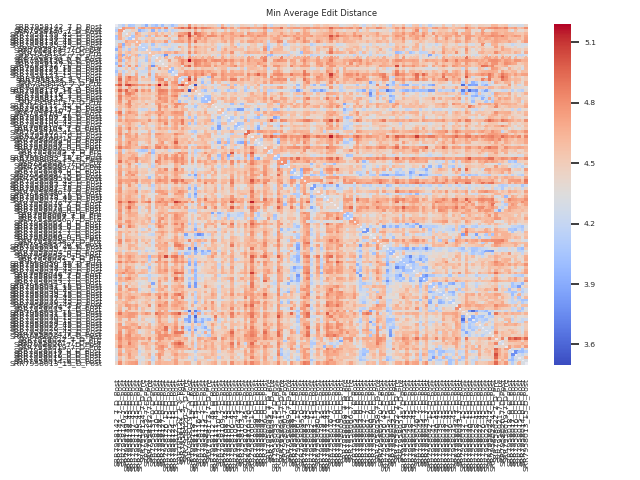

The file beside this chart, header and first rows:
file, SRR7958142_7_D_Post, SRR7958141_7_D_Post, SRR7958140_7_D_Post, SRR7958139_45_D_Post, SRR7958138_45_D_Post, SRR7958137_45_D_Post, SRR7958136_45_D_Post, SRR7958135_45_D_Post, SRR7958134_7_D_Pre, SRR7958133_7_D_Post, SRR7958132_7_D_Pre, SRR7958131_0_D_Post, SRR7958130_0_D_Post, SRR7958128_0_D_Post, SRR7958127_0_D_Post, SRR7958126_15_D_Post, SRR7958125_15_D_Post, SRR7958124_15_D_Post, SRR7958123_15_D_Post, SRR7958122_2_Y_Post, SRR7958121_2_Y_Post, SRR7958120_7_D_Pre, SRR7958119_2_Y_Post
SRR7958142_7_D_Post, 3.93, 4.25, 4.12, 4.4, 4.06, 4.1, 4.31, 4.32, 4.18, 3.93, 4.32, 4.12, 4.02, 4.27, 4.02, 4.28, 4.21, 4.03, 4.19, 4.46, 4.48, 4.36, 4.81
SRR7958141_7_D_Post, 4.25, 3.97, 4.77, 4.7, 4.7, 4.7, 4.25, 4.66, 4.75, 4.6, 4.65, 4.73, 4.68, 4.75, 4.54, 4.82, 4.27, 4.49, 4.71, 4.83, 4.95, 4.82, 5.02
SRR7958140_7_D_Post, 4.12, 4.77, 3.94, 4.33, 4.34, 4.49, 4.43, 3.94, 4.1, 4.2, 4.41, 3.93, 4.46, 4.09, 4.29, 4.1, 4.41, 4.17, 4.24, 4.4, 4.42, 4.47, 4.53
SRR7958139_45_D_Post, 4.4, 4.7, 4.33, 4.39, 4.49, 4.27, 4.71, 4.58, 4.4, 4.43, 4.56, 4.55, 4.65, 4.45, 4.6, 4.47, 4.54, 4.32, 4.53, 4.73, 4.74, 4.8, 5.03
SRR7958138_45_D_Post, 4.06, 4.7, 4.34, 4.49, 4.15, 4.08, 4.6, 4.61, 4.51, 4.09, 4.64, 4.23, 4.7, 4.62, 4.51, 4.79, 4.28, 4.51, 4.49, 4.91, 4.84, 4.62, 5.08
SRR7958137_45_D_Post, 4.1, 4.7, 4.49, 4.27, 4.08, 3.93, 4.61, 4.4, 4.27, 4.5, 4.51, 4.56, 4.37, 4.42, 4.39, 4.44, 4.57, 4.37, 4.33, 4.71, 4.66, 4.6, 4.89
SRR7958136_45_D_Post, 4.31, 4.25, 4.43, 4.71, 4.6, 4.61, 4.11, 4.63, 4.49, 4.61, 4.47, 4.66, 4.56, 4.59, 4.54, 4.76, 4.18, 4.55, 4.69, 4.72, 4.75, 4.61, 4.83
SRR7958135_45_D_Post, 4.32, 4.66, 3.94, 4.58, 4.61, 4.4, 4.63, 4.07, 4.17, 4.21, 4.37, 4.06, 4.43, 4.28, 4.2, 4.15, 4.41, 4.27, 4.27, 4.34, 4.39, 4.28, 4.72
SRR7958134_7_D_Pre, 4.18, 4.75, 4.1, 4.4, 4.51, 4.27, 4.49, 4.17, 4.06, 4.16, 4.46, 4.25, 4.43, 4.3, 4.4, 4.46, 4.43, 4.23, 4.31, 4.65, 4.52, 4.4, 4.76
SRR7958133_7_D_Post, 3.93, 4.6, 4.2, 4.43, 4.09, 4.5, 4.61, 4.21, 4.16, 3.79, 4.49, 4.16, 4.12, 4.09, 4.34, 4.36, 4.17, 4.23, 4.35, 4.32, 4.53, 4.4, 4.65
SRR7958132_7_D_Pre, 4.32, 4.65, 4.41, 4.56, 4.64, 4.51, 4.47, 4.37, 4.46, 4.49, 4.13, 4.55, 4.52, 4.59, 4.51, 4.67, 4.66, 4.58, 4.74, 4.59, 4.55, 4.45, 4.85
SRR7958131_0_D_Post, 4.12, 4.73, 3.93, 4.55, 4.23, 4.56, 4.66, 4.06, 4.25, 4.16, 4.55, 3.78, 4.27, 4.25, 4.15, 3.78, 4.42, 4.22, 4.22, 4.21, 4.17, 4.31, 4.6
SRR7958130_0_D_Post, 4.02, 4.68, 4.46, 4.65, 4.7, 4.37, 4.56, 4.43, 4.43, 4.12, 4.52, 4.27, 3.92, 4.5, 4.36, 4.63, 4.33, 4.4, 4.67, 4.74, 4.62, 4.42, 4.78
SRR7958128_0_D_Post, 4.27, 4.75, 4.09, 4.45, 4.62, 4.42, 4.59, 4.28, 4.3, 4.09, 4.59, 4.25, 4.5, 4.38, 4.35, 4.43, 4.74, 4.43, 4.49, 4.72, 4.84, 4.71, 5.19
SRR7958127_0_D_Post, 4.02, 4.54, 4.29, 4.6, 4.51, 4.39, 4.54, 4.2, 4.4, 4.34, 4.51, 4.15, 4.36, 4.35, 4.23, 4.4, 4.51, 4.49, 4.57, 4.63, 4.85, 4.62, 4.66
SRR7958126_15_D_Post, 4.28, 4.82, 4.1, 4.47, 4.79, 4.44, 4.76, 4.15, 4.46, 4.36, 4.67, 3.78, 4.63, 4.43, 4.4, 3.64, 4.6, 4.5, 4.55, 4.63, 4.34, 4.81, 4.98
SRR7958125_15_D_Post, 4.21, 4.27, 4.41, 4.54, 4.28, 4.57, 4.18, 4.41, 4.43, 4.17, 4.66, 4.42, 4.33, 4.74, 4.51, 4.6, 4.03, 4.03, 4.45, 4.51, 4.61, 4.44, 4.52
SRR7958124_15_D_Post, 4.03, 4.49, 4.17, 4.32, 4.51, 4.37, 4.55, 4.27, 4.23, 4.23, 4.58, 4.22, 4.4, 4.43, 4.49, 4.5, 4.03, 3.89, 4.22, 4.53, 4.49, 4.74, 4.67
SRR7958123_15_D_Post, 4.19, 4.71, 4.24, 4.53, 4.49, 4.33, 4.69, 4.27, 4.31, 4.35, 4.74, 4.22, 4.67, 4.49, 4.57, 4.55, 4.45, 4.22, 4.18, 4.7, 4.71, 4.79, 4.72
SRR7958122_2_Y_Post, 4.46, 4.83, 4.4, 4.73, 4.91, 4.71, 4.72, 4.34, 4.65, 4.32, 4.59, 4.21, 4.74, 4.72, 4.63, 4.63, 4.51, 4.53, 4.7, 3.93, 4.22, 4.22, 4.93
SRR7958121_2_Y_Post, 4.48, 4.95, 4.42, 4.74, 4.84, 4.66, 4.75, 4.39, 4.52, 4.53, 4.55, 4.17, 4.62, 4.84, 4.85, 4.34, 4.61, 4.49, 4.71, 4.22, 3.78, 4.65, 5.08
SRR7958120_7_D_Pre, 4.36, 4.82, 4.47, 4.8, 4.62, 4.6, 4.61, 4.28, 4.4, 4.4, 4.45, 4.31, 4.42, 4.71, 4.62, 4.81, 4.44, 4.74, 4.79, 4.22, 4.65, 3.97, 4.74
SRR7958119_2_Y_Post, 4.81, 5.02, 4.53, 5.03, 5.08, 4.89, 4.83, 4.72, 4.76, 4.65, 4.85, 4.6, 4.78, 5.19, 4.66, 4.98, 4.52, 4.67, 4.72, 4.93, 5.08, 4.74, 2.47
SRR7958118_15_D_Post, 4.43, 4.72, 4.41, 4.49, 4.76, 4.53, 4.57, 4.33, 4.51, 4.4, 4.52, 4.22, 4.63, 4.74, 4.55, 4.56, 4.36, 4.67, 4.65, 4.39, 4.5, 4.6, 4.33
SRR7958117_15_D_Post, 4.58, 4.96, 4.69, 4.96, 4.63, 4.74, 4.92, 4.51, 4.77, 4.63, 4.76, 4.38, 4.66, 4.86, 4.87, 4.84, 4.56, 4.76, 4.83, 4.82, 4.9, 4.58, 3.5
SRR7958116_7_D_Post, 4.44, 4.75, 4.42, 4.85, 4.87, 4.77, 4.59, 4.46, 4.6, 4.56, 4.6, 4.5, 4.55, 4.84, 4.8, 4.78, 4.46, 4.69, 4.73, 4.55, 4.37, 4.44, 4.34
SRR7958115_7_D_Post, 4.52, 4.87, 4.62, 4.73, 4.79, 4.6, 4.65, 4.42, 4.53, 4.53, 4.52, 4.4, 4.67, 4.76, 4.65, 4.71, 4.58, 4.79, 4.86, 4.45, 4.18, 4.02, 4.51
SRR7958114_7_D_Post, 4.41, 4.85, 4.51, 4.68, 4.64, 4.74, 4.7, 4.52, 4.61, 4.58, 4.6, 4.45, 4.54, 4.84, 4.75, 4.77, 4.53, 4.64, 4.7, 4.35, 4.37, 4.43, 4.18
SRR7958113_7_D_Pre, 4.49, 4.79, 4.44, 4.53, 4.83, 4.58, 4.54, 4.45, 4.56, 4.4, 4.48, 4.49, 4.67, 4.65, 4.72, 4.78, 4.52, 4.73, 4.57, 4.04, 4.4, 4.21, 4.37
SRR7958112_45_D_Post, 4.49, 4.7, 4.51, 4.75, 4.83, 4.52, 4.6, 4.57, 4.49, 4.68, 4.48, 4.33, 4.69, 4.79, 4.56, 4.52, 4.55, 4.64, 4.82, 4.82, 4.71, 4.68, 4.33
SRR7958111_45_D_Post, 4.45, 4.63, 4.53, 4.65, 4.8, 4.56, 4.58, 4.47, 4.54, 4.5, 4.45, 4.43, 4.5, 4.83, 4.64, 4.76, 4.4, 4.58, 4.81, 4.53, 4.65, 4.36, 4.25
SRR7958110_7_D_Post, 4.24, 4.62, 4.36, 4.54, 4.63, 4.56, 4.51, 4.28, 4.22, 4.24, 4.49, 4.23, 4.45, 4.8, 4.51, 4.62, 4.52, 4.51, 4.58, 4.51, 4.65, 4.59, 4.32
SRR7958109_7_D_Post, 4.64, 4.89, 4.33, 4.67, 4.8, 4.7, 4.64, 4.34, 4.46, 4.56, 4.66, 4.59, 4.71, 4.72, 4.78, 4.61, 4.6, 4.74, 4.8, 4.75, 4.77, 4.39, 4.59
SRR7958108_45_D_Post, 4.41, 4.8, 4.57, 4.69, 4.61, 4.62, 4.72, 4.44, 4.55, 4.71, 4.62, 4.47, 4.56, 4.83, 4.65, 4.62, 4.59, 4.68, 4.71, 4.72, 4.74, 4.29, 4.62
SRR7958107_15_D_Post, 4.25, 4.66, 4.34, 4.65, 4.61, 4.59, 4.5, 4.37, 4.49, 4.5, 4.56, 4.28, 4.46, 4.69, 4.53, 4.65, 4.27, 4.43, 4.69, 4.54, 4.62, 4.44, 4.08
SRR7958106_45_D_Post, 4.45, 4.75, 4.55, 4.76, 4.69, 4.71, 4.7, 4.63, 4.6, 4.57, 4.8, 4.54, 4.6, 4.8, 4.72, 4.73, 4.48, 4.69, 4.71, 4.71, 4.88, 4.57, 4.54
SRR7958105_45_D_Post, 4.35, 4.51, 4.57, 4.62, 4.71, 4.55, 4.49, 4.4, 4.68, 4.57, 4.42, 4.44, 4.53, 4.65, 4.55, 4.83, 4.44, 4.59, 4.74, 4.59, 4.87, 4.55, 4.07
SRR7958104_7_D_Post, 4.28, 4.65, 4.32, 4.61, 4.66, 4.55, 4.45, 4.18, 4.39, 4.56, 4.4, 4.27, 4.53, 4.62, 4.43, 4.57, 4.29, 4.6, 4.7, 4.45, 4.51, 4.59, 4.39
SRR7958103_7_D_Post, 4.5, 4.76, 4.52, 4.66, 4.84, 4.55, 4.65, 4.39, 4.49, 4.58, 4.51, 4.41, 4.58, 4.73, 4.62, 4.67, 4.54, 4.65, 4.73, 4.5, 4.73, 4.58, 4.55
SRR7958102_45_D_Post, 4.46, 4.76, 4.45, 4.39, 4.69, 4.46, 4.51, 4.37, 4.31, 4.37, 4.62, 4.21, 4.47, 4.53, 4.55, 4.51, 4.25, 4.46, 4.51, 4.57, 4.6, 4.48, 4.28
SRR7958101_0_D_Post, 4.43, 4.82, 4.54, 4.77, 4.69, 4.53, 4.73, 4.36, 4.61, 4.58, 4.7, 4.4, 4.75, 4.78, 4.68, 4.6, 4.6, 4.61, 4.83, 4.71, 4.7, 4.52, 4.45
SRR7958100_15_D_Post, 4.35, 4.72, 4.34, 4.7, 4.74, 4.61, 4.74, 4.51, 4.51, 4.54, 4.64, 4.28, 4.67, 4.65, 4.64, 4.6, 4.62, 4.5, 4.67, 4.52, 4.49, 4.54, 4.54
SRR7958099_0_D_Post, 4.53, 4.69, 4.33, 4.62, 4.67, 4.7, 4.66, 4.56, 4.54, 4.59, 4.63, 4.38, 4.52, 4.7, 4.63, 4.66, 4.59, 4.55, 4.8, 4.56, 4.6, 4.61, 4.44
SRR7958098_0_D_Post, 4.37, 4.72, 4.5, 4.65, 4.82, 4.6, 4.63, 4.35, 4.4, 4.53, 4.66, 4.39, 4.43, 4.67, 4.77, 4.42, 4.55, 4.64, 4.97, 4.58, 4.62, 4.53, 4.67
SRR7958097_0_D_Post, 4.45, 4.74, 4.46, 4.68, 4.76, 4.61, 4.7, 4.31, 4.5, 4.37, 4.55, 4.41, 4.76, 4.68, 4.7, 4.61, 4.48, 4.6, 4.73, 4.57, 4.5, 4.54, 4.21
SRR7958096_0_D_Post, 4.61, 4.88, 4.69, 4.78, 4.75, 4.6, 4.57, 4.57, 4.73, 4.8, 4.65, 4.48, 4.83, 4.87, 4.65, 4.82, 4.62, 4.65, 4.8, 4.74, 4.62, 4.73, 4.36
SRR7958095_7_D_Pre, 4.31, 4.66, 4.23, 4.47, 4.57, 4.5, 4.25, 4.14, 4.06, 4.1, 4.47, 4.08, 4.41, 4.45, 4.4, 4.49, 4.2, 4.33, 4.39, 4.35, 4.56, 4.49, 4.27
SRR7958094_7_D_Pre, 4.2, 4.74, 4.28, 4.55, 4.68, 4.62, 4.59, 4.29, 4.29, 4.45, 4.73, 4.01, 4.52, 4.44, 4.57, 4.5, 4.47, 4.41, 4.63, 4.82, 4.71, 4.75, 4.23
SRR7958093_15_D_Post, 4.44, 4.74, 4.6, 4.56, 4.57, 4.7, 4.62, 4.34, 4.48, 4.63, 4.58, 4.27, 4.54, 4.75, 4.63, 4.78, 4.44, 4.69, 4.81, 4.55, 4.78, 4.61, 4.34
SRR7958092_15_D_Post, 4.41, 4.76, 4.56, 4.58, 4.73, 4.71, 4.83, 4.61, 4.59, 4.64, 4.58, 4.29, 4.54, 4.83, 4.58, 4.79, 4.66, 4.76, 4.83, 4.73, 4.83, 4.62, 4.31
SRR7958091_7_D_Pre, 4.48, 4.92, 4.56, 4.74, 4.63, 4.57, 4.8, 4.46, 4.65, 4.62, 4.56, 4.33, 4.85, 4.78, 4.57, 4.63, 4.52, 4.61, 4.83, 4.71, 4.78, 4.69, 4.35
SRR7958090_7_D_Post, 4.48, 4.6, 4.48, 4.58, 4.79, 4.49, 4.32, 4.16, 4.4, 4.4, 4.55, 4.23, 4.53, 4.75, 4.56, 4.59, 4.42, 4.4, 4.67, 4.56, 4.81, 4.6, 4.31
SRR7958089_7_D_Pre, 4.29, 4.7, 4.36, 4.51, 4.7, 4.44, 4.64, 4.27, 4.37, 4.35, 4.5, 4.15, 4.57, 4.49, 4.4, 4.44, 4.37, 4.38, 4.66, 4.53, 4.3, 4.38, 4.32
SRR7958088_0_D_Post, 4.49, 4.72, 4.55, 4.62, 4.65, 4.55, 4.64, 4.44, 4.51, 4.5, 4.26, 4.49, 4.49, 4.73, 4.63, 4.84, 4.42, 4.54, 4.88, 4.53, 4.71, 4.39, 4.25
SRR7958087_0_D_Post, 4.44, 4.76, 4.37, 4.57, 4.77, 4.66, 4.71, 4.47, 4.54, 4.55, 4.39, 4.41, 4.65, 4.7, 4.69, 4.64, 4.52, 4.6, 4.73, 4.66, 4.67, 4.52, 4.35
SRR7958086_15_D_Post, 4.37, 4.76, 4.34, 4.73, 4.67, 4.8, 4.56, 4.3, 4.5, 4.35, 4.31, 4.26, 4.66, 4.46, 4.52, 4.62, 4.41, 4.57, 4.74, 4.53, 4.45, 4.34, 4.02
SRR7958085_0_D_Post, 4.47, 4.69, 4.5, 4.55, 4.68, 4.59, 4.63, 4.49, 4.5, 4.55, 4.02, 4.34, 4.62, 4.69, 4.53, 4.75, 4.51, 4.53, 4.68, 4.61, 4.46, 4.4, 4.39
SRR7958084_45_D_Post, 4.45, 4.78, 4.7, 4.73, 4.72, 4.76, 4.81, 4.49, 4.66, 4.68, 4.66, 4.52, 4.73, 4.83, 4.75, 4.76, 4.53, 4.87, 4.91, 4.75, 4.91, 4.66, 4.66
SRR7958083_45_D_Post, 4.44, 4.81, 4.56, 4.7, 4.72, 4.53, 4.72, 4.39, 4.63, 4.59, 4.68, 4.37, 4.71, 4.66, 4.6, 4.74, 4.51, 4.53, 4.84, 4.55, 4.72, 4.8, 4.58
SRR7958082_15_D_Post, 4.35, 4.72, 4.4, 4.5, 4.78, 4.55, 4.46, 4.13, 4.41, 4.41, 4.58, 4.14, 4.52, 4.59, 4.42, 4.5, 4.28, 4.47, 4.53, 4.39, 4.55, 4.49, 4.19
... 65 more rows
